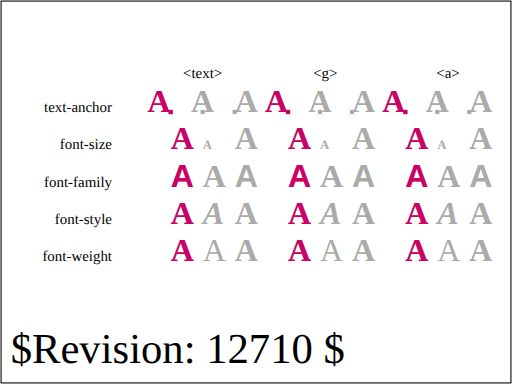
t = 0.00 s
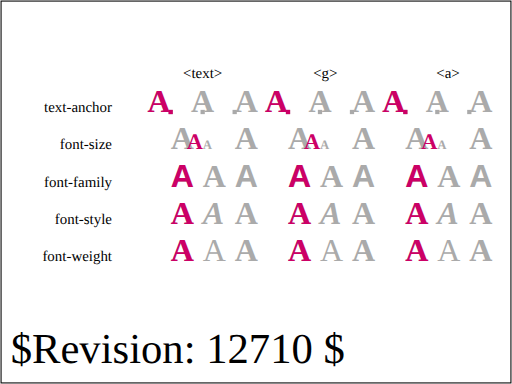
t = 0.75 s
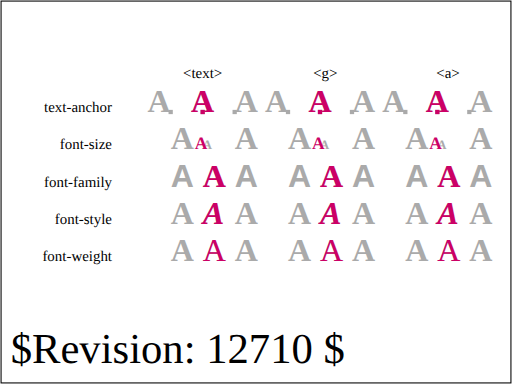
t = 1.13 s
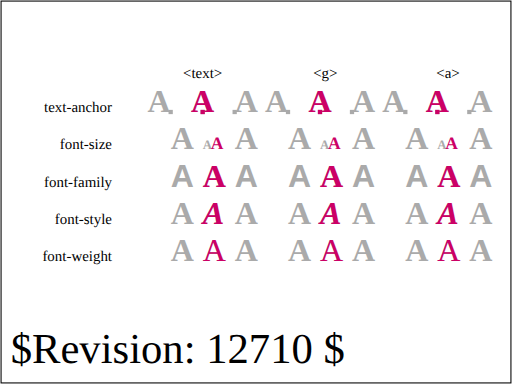
t = 1.88 s
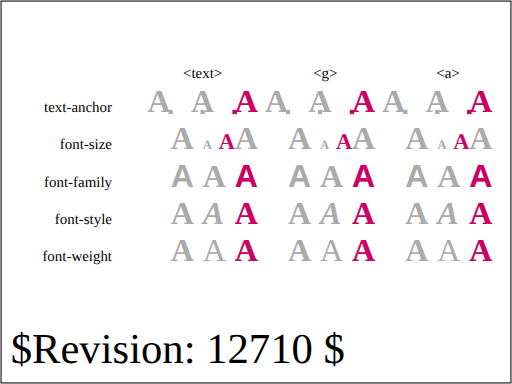
t = 2.25 s
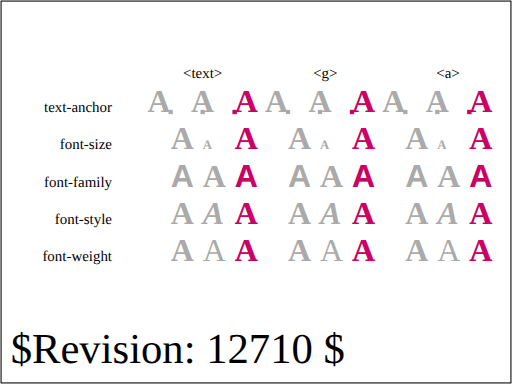
t = 3.00 s

The animated SVG that drew these frames (rendered in a browser with its animation timeline set to each time). Animation: 31 SMIL elements (animate=15,animateTransform=16); one cycle of 3.00 s.

<?xml version="1.0" encoding="UTF-8"?>
<!-- =====================================================================-->
<!-- animate-elem-46-t.svg                                                -->
<!--                                                                      -->
<!-- Animation of text-anchor                                             -->
<!--                                                                      -->
<!-- Author : Vincent Hardy.                                              -->
<!-- =====================================================================--><!DOCTYPE svg PUBLIC "-//W3C//DTD SVG 1.1 Tiny//EN" "http://www.w3.org/Graphics/SVG/1.1/DTD/svg11-tiny.dtd">

<svg xmlns="http://www.w3.org/2000/svg" xmlns:xlink="http://www.w3.org/1999/xlink" version="1.1" baseProfile="tiny" id="svg-root" width="100%" height="100%" viewBox="0 0 480 360">
    <g transform="translate(80, 80)">

        <g transform="translate(20,10)" text-anchor="end" font-size="14">
            <text x="5" y="15">text-anchor</text>
            <text x="5" y="50">font-size</text>
            <text x="5" y="85">font-family</text>
            <text x="5" y="120">font-style</text>
            <text x="5" y="155">font-weight</text>
        </g>

        <g id="type" transform="translate(90, -10)" text-anchor="middle" font-size="14">
            <text x="20" y="3">&lt;text&gt;</text>
            <text x="135" y="3">&lt;g&gt;</text>
            <text x="250" y="3">&lt;a&gt;</text>
        </g>
        
        <g transform="translate(80,5)" text-anchor="start" font-size="20" fill="rgb(204,0,102)">
            <g id="animateZero">
                <defs>
                    <g id="animateZeroRef" font-size="30" font-weight="bold">
                        <text x="0" y="20" fill="#aaa" text-anchor="end">A</text>
                        <rect x="-2" y="18" width="4" height="4" fill="#aaa"/>
                        <text x="0" y="20" fill="#aaa" text-anchor="middle" transform="translate(30,0)">A</text>
                        <rect x="-2" y="18" width="4" height="4" fill="#aaa" transform="translate(30,0)"/>
                        <text x="0" y="20" fill="#aaa" text-anchor="start" transform="translate(60,0)">A</text>
                        <rect x="-2" y="18" width="4" height="4" fill="#aaa" transform="translate(60,0)"/>
                        <rect x="-2" y="18" width="4" height="4">
                            <animateTransform attributeName="transform" type="translate" values="0;30;60" dur="3s" fill="freeze" calcMode="discrete"/>
                        </rect>
                    </g>
                </defs>

                <use xlink:href="#animateZeroRef"/>
                <use xlink:href="#animateZeroRef" x="110"/>
                <use xlink:href="#animateZeroRef" x="220"/>

                <text id="textID_0" x="0" y="20" text-anchor="end" font-size="30" font-weight="bold">A</text>
                <animate xlink:href="#textID_0" attributeName="text-anchor" values="end;middle;start" dur="3s" fill="freeze"/>
                <animateTransform xlink:href="#textID_0" attributeName="transform" type="translate" values="0;30;60" dur="3s" fill="freeze" calcMode="discrete"/>


                <g transform="translate(110, 0)" text-anchor="end" font-size="30" font-weight="bold">
                    <animate attributeName="text-anchor" values="end;middle;start" dur="3s" fill="freeze"/>
                    <animateTransform attributeName="transform" type="translate" values="0;30;60" calcMode="discrete" dur="3s" fill="freeze" additive="sum"/>
                    <text x="0" y="20">A</text>
                </g>

                <a transform="translate(220, 0)" text-anchor="end" font-size="30" font-weight="bold">
                    <animate attributeName="text-anchor" values="end;middle;start" dur="3s" fill="freeze"/>
                    <animateTransform attributeName="transform" type="translate" values="0;30;60" calcMode="discrete" dur="3s" fill="freeze" additive="sum"/>
                    <text x="0" y="20">A</text>
                </a>
            </g>
        
            <g id="animateOne" transform="translate(0,35)">
                <defs>
                    <g id="animateOneRef" font-weight="bold" text-anchor="start">
                        <text x="0" y="20" fill="#aaa" font-size="30">A</text>
                        <text x="0" y="20" fill="#aaa" font-size="12" transform="translate(30,0)">A</text>
                        <text x="0" y="20" fill="#aaa" font-size="30" transform="translate(60,0)">A</text>
                    </g>
                </defs>

                <use xlink:href="#animateOneRef"/>
                <use xlink:href="#animateOneRef" x="110"/>
                <use xlink:href="#animateOneRef" x="220"/>

                <text id="textID_1" x="0" y="20" font-size="12" font-weight="bold">A</text>
                <animate xlink:href="#textID_1" attributeName="font-size" values="30;12;30" dur="3s" fill="freeze"/>
                <animateTransform xlink:href="#textID_1" attributeName="transform" type="translate" from="0" to="60" dur="3s" fill="freeze"/>

                <g transform="translate(110, 0)" font-size="12" font-weight="bold">
                    <animate attributeName="font-size" values="30;12;30" dur="3s" fill="freeze"/>
                    <animateTransform attributeName="transform" type="translate" from="0" to="60" dur="3s" fill="freeze" additive="sum"/>
                    <text x="0" y="20">A</text>
                </g>

                <a transform="translate(220,0)" font-size="12" font-weight="bold">
                    <animate attributeName="font-size" values="30;12;30" dur="3s" fill="freeze"/>
                    <animateTransform attributeName="transform" type="translate" from="0" to="60" dur="3s" fill="freeze" additive="sum"/>
                    <text x="0" y="20">A</text>
                </a>
            </g>

            <g id="animateTwo" transform="translate(0,70)">
                <defs>
                    <g id="animateTwoRef" font-weight="bold" font-size="30">
                        <text x="0" y="20" fill="#aaa" font-family="sans-serif">A </text>
                        <text x="30" y="20" fill="#aaa" font-family="serif">A</text>
                        <text x="60" y="20" font-size="30" fill="#aaa" font-family="sans-serif">A</text>
                    </g>
                </defs>
                <use xlink:href="#animateTwoRef"/>
                <use xlink:href="#animateTwoRef" x="110"/>
                <use xlink:href="#animateTwoRef" x="220"/>

                <text id="textID_2" x="0" y="20" font-weight="bold" font-size="30">A</text>
                <animate xlink:href="#textID_2" attributeName="font-family" values="sans-serif;serif;sans-serif" dur="3s" fill="freeze"/>
                <animateTransform xlink:href="#textID_2" attributeName="transform" type="translate" values="0;30;60" calcMode="discrete" dur="3s" fill="freeze"/>

                <g font-weight="bold" font-size="30" transform="translate(110,0)">
                    <animate attributeName="font-family" values="sans-serif;serif;sans-serif" dur="3s" fill="freeze"/>
                    <animateTransform attributeName="transform" type="translate" values="0;30;60" calcMode="discrete" dur="3s" fill="freeze" additive="sum"/>
                    <text x="0" y="20">A</text>
                </g>

                <a font-weight="bold" font-size="30" transform="translate(220,0)">
                    <animate attributeName="font-family" values="sans-serif;serif;sans-serif" dur="3s" fill="freeze"/>
                    <animateTransform attributeName="transform" type="translate" values="0;30;60" calcMode="discrete" dur="3s" fill="freeze" additive="sum"/>
                    <text x="0" y="20">A</text>
                </a>
            </g>

            <g id="animateThree" transform="translate(0,105)">
                <defs>
                    <g id="animateThreeRef" font-size="30" font-weight="bold">
                        <text x="0" y="20" font-size="30" fill="#aaa" font-style="normal">A</text>
                        <text x="30" y="20" font-size="30" fill="#aaa" font-style="italic">A</text>
                        <text x="60" y="20" font-size="30" fill="#aaa" font-style="normal">A</text>
                    </g>
                </defs>
                <use xlink:href="#animateThreeRef"/>
                <use xlink:href="#animateThreeRef" x="110"/>
                <use xlink:href="#animateThreeRef" x="220"/>

                <text id="textID_3" x="0" y="20" font-size="30" font-weight="bold">A</text>
                <animate xlink:href="#textID_3" attributeName="font-style" values="normal;italic;normal" dur="3s" fill="freeze"/>
                <animateTransform xlink:href="#textID_3" attributeName="transform" type="translate" values="0;30;60" calcMode="discrete" dur="3s" fill="freeze"/>

                <g transform="translate(110,0)" font-size="30" font-weight="bold">
                    <animate attributeName="font-style" values="normal;italic;normal" dur="3s" fill="freeze"/>
                    <animateTransform attributeName="transform" type="translate" values="0;30;60" calcMode="discrete" dur="3s" fill="freeze" additive="sum"/>
                    <text x="0" y="20" font-size="30">A</text>
                </g>

                <a transform="translate(220,0)" font-size="30" font-weight="bold">
                    <animate attributeName="font-style" values="normal;italic;normal" dur="3s" fill="freeze"/>
                    <animateTransform attributeName="transform" type="translate" values="0;30;60" calcMode="discrete" dur="3s" fill="freeze" additive="sum"/>
                    <text x="0" y="20" font-size="30">A</text>
                 </a>

            </g> 

            <g id="animateFour" transform="translate(0,140)">
                <defs>
                    <g id="animateFourRef" font-size="30">
                        <text x="0" y="20" fill="#aaa" font-weight="bold">A</text>
                        <text x="30" y="20" fill="#aaa" font-weight="normal">A</text>
                        <text x="60" y="20" fill="#aaa" font-weight="bold">A</text>
                    </g>
                </defs>

                <use xlink:href="#animateFourRef"/>
                <use xlink:href="#animateFourRef" x="110"/>
                <use xlink:href="#animateFourRef" x="220"/>

                <text id="textID_4" x="0" y="20" font-size="30">A</text>
                <animate xlink:href="#textID_4" attributeName="font-weight" values="bold;normal;bold" dur="3s" fill="freeze"/>
                <animateTransform xlink:href="#textID_4" attributeName="transform" type="translate" values="0;30;60" calcMode="discrete" dur="3s" fill="freeze"/>

                <g transform="translate(110,0)" font-size="30">
                    <animate attributeName="font-weight" values="bold;normal;bold" dur="3s" fill="freeze"/>
                    <animateTransform attributeName="transform" type="translate" values="0;30;60" calcMode="discrete" dur="3s" fill="freeze" additive="sum"/>
                    <text x="0" y="20">A</text>
                </g>

                <g transform="translate(220,0)" font-size="30">
                    <animate attributeName="font-weight" values="bold;normal;bold" dur="3s" fill="freeze"/>
                    <animateTransform attributeName="transform" type="translate" values="0;30;60" calcMode="discrete" dur="3s" fill="freeze" additive="sum"/>
                    <text x="0" y="20">A</text>
                </g>
            </g> 
        </g> 
    </g>
    <text id="revision" x="10" y="340" font-size="40" stroke="none" fill="black">$Revision: 12710 $</text>
    <rect id="test-frame" x="1" y="1" width="478" height="358" fill="none" stroke="#000000"/>
</svg>
